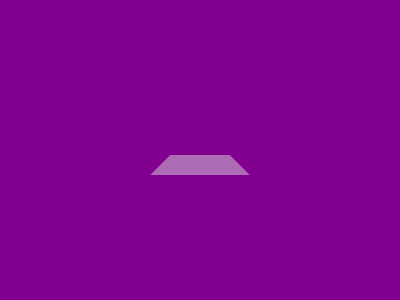

Write a web page that renders exactly this picture using CSS.

<a></a><b></b>
<c></c>
<style>
    * {
        background: #81008F;

        * {
            background: linear-gradient(#DBBEDF 52.5%, #0000 0 62.5%, #DBBEDF 0);
            margin: 50 150
        }

        a,
        b,
        c {
            position: fixed
        }

        a {
            background: #AD6CB6;
            padding: 10 50;
            margin: 105 0;
            clip-path: polygon(20%0, 80%0, 100%100%, 0%100%)
        }

        b {
            padding: 15 50;
            background: #81008F;
            margin: 0;
            clip-path: polygon(0 0, 100%0, 70%100%, 30%100%)
        }

        c {
            padding: 15;
            background: #81008F;
            margin: 170 35
        }
    }
</style>

<!-- Method 2 -->
<style>
    * {
        * {
            background: linear-gradient(#DBBEDF 52.5%, #AD6CB6 0 62.5%, #DBBEDF 0);
            margin: 50 150;
            clip-path: polygon(30%15%, 70% 15%, 100%0, 100%52.5%, 80%52.5%, 100%62.5%, 100%100%, 65%100%, 65%85%, 35%85%, 35%100%, 0%100%, 0%62.5%, 20%52.5%, 0%52.5%, 0%0%);
        }

        background:#81008F
    }
</style>
